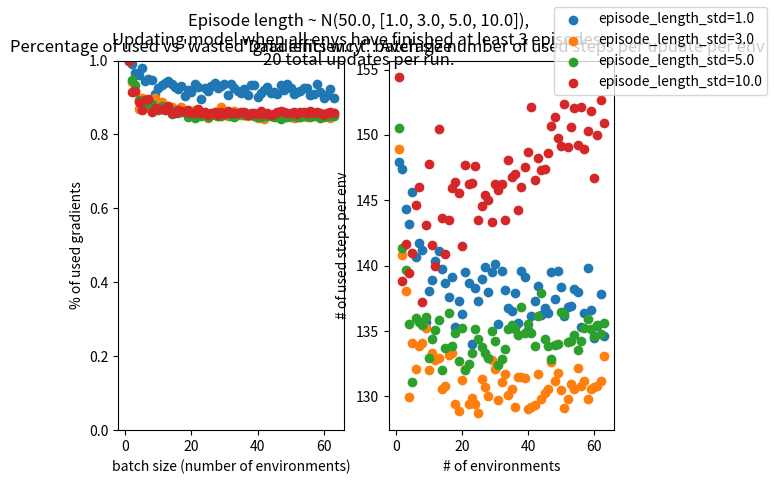

Source code (Python):
from typing import Callable, List

import numpy as np
import tqdm as tqdm


def get_fraction_of_observations_with_grad(
    n_envs: int,
    new_episode_length: Callable[[], int],
    n_updates: int = 10,
    min_episodes_before_update: int = 1,
):
    n_used_steps = 0
    n_wasted_steps = 0
    # min_episode_length = 0
    # max_episode_length = 10
    # n_envs = 10
    # new_episode_length = lambda: 10
    # The starting episode lengths for each env.
    # new_episode_length = lambda: 10
    # episode_lengths = [5, 10]
    # n_envs = 2
    episode_lengths = np.array([new_episode_length() for _ in range(n_envs)])
    steps_left_in_episode = episode_lengths.copy()
    num_finished_episodes = np.zeros(n_envs)

    for step in tqdm.tqdm(range(n_updates), leave=False):
        # print(f"Step {step}")
        steps_since_last_update = np.zeros(n_envs)
        finished_episodes_since_last_update = np.zeros(n_envs)

        # Loop over all the envs, until all of them have produced a loss (reached
        # the end of an episode).
        while not all(finished_episodes_since_last_update >= min_episodes_before_update):
            # print(f"Episode lengths: {episode_lengths}")
            # print(f"Steps left: {steps_left_in_episode}")
            # print(f"Completed episodes: {num_finished_episodes}")
            # print(f"Used steps: {n_used_steps}")
            # print(f"Wasted steps: {n_wasted_steps}")

            # print(steps_left_in_episode)
            for env in range(n_envs):
                if steps_left_in_episode[env] == 0:
                    # Perform the "backward()" for that env.
                    # This will use all steps since the last update (with grads).
                    used = steps_since_last_update[env]
                    n_used_steps += used
                    wasted = episode_lengths[env] - steps_since_last_update
                    # print(f"Step {step}, doing backward for env {env} using {used} steps.")
                    steps_since_last_update[env] = 0

                    finished_episodes_since_last_update[env] += 1
                    num_finished_episodes[env] += 1

                    # Sample the length of the next episode randomly.
                    length_of_next_episode = new_episode_length()
                    steps_left_in_episode[env] = length_of_next_episode
                else:
                    steps_left_in_episode[env] -= 1
                    steps_since_last_update[env] += 1

        # Perform the "optimizer step" for the model.
        # This 'wastes' all the prediction tensors (actions) in unfinished episodes
        # because it would detach them.
        wasted_per_env = steps_since_last_update
        n_wasted_steps += int(wasted_per_env.sum())
        # print(f"Updating model at step {step}, wasting {wasted_per_env} grads")
        # exit()
        # print(f"Ratio of used vs wasted so far: {n_used_steps}/{n_wasted_steps+n_used_steps}")
        # print(f"n episodes per env: {num_finished_episodes}")

    total_steps = n_used_steps + n_wasted_steps
    used_ratio = n_used_steps / total_steps
    wasted_ratio = n_wasted_steps / total_steps

    # print(f"Total steps: {total_steps}")
    # print(f"n_envs: {n_envs}")
    # print(f"n_updates: {n_updates}")
    # print(f"Used steps:   {n_used_steps} \t{used_ratio:.2%}")
    # print(f"Wasted steps: {n_wasted_steps} \t{wasted_ratio:.2%}")
    return n_used_steps, n_wasted_steps


if __name__ == "__main__":
    import matplotlib.pyplot as plt

    fig: plt.Figure
    axes: List[plt.Axes]
    n_updates_per_run: int = 20
    fig, axes = plt.subplots(1, 2)
    import textwrap

    # x: np.ndarray = np.random.randint(1, 32, size=100)
    x: np.ndarray = np.arange(63, dtype=int) + 1

    min_episodes_before_update = 3
    # min_episodes_before_updates = [1, 3, 5]

    min_episode_length: int = 5
    max_episode_length: int = 100
    episode_len_dist = f"U[{min_episode_length},{max_episode_length}]"

    # Normally distributed episode lengths:
    # episode_length_mean = (max_episode_length + min_episode_length) / 2
    episode_length_mean = 50
    # episode_length_std = np.sqrt(max_episode_length - episode_length_mean)
    # episode_len_dist = f"N({episode_length_mean:.1f}, {episode_length_std:.1f})"
    episode_length_stds = [1.0, 3.0, 5.0, 10.0]
    episode_len_dist = f"N({episode_length_mean:.1f}, {episode_length_stds})"

    s = "s" if min_episodes_before_update > 1 else ""
    fig.suptitle(
        textwrap.dedent(
            f"""\
        Episode length ~ {episode_len_dist},
        Updating model when all envs have finished at least {min_episodes_before_update} episode{s},
        {n_updates_per_run} total updates per run.
        """
        )
    )

    # for min_episodes_before_update in min_episodes_before_updates:
    for episode_length_std in episode_length_stds:
        label = f"episode_length_std={episode_length_std:.1f}"
        # label = f"min_episodes_before_update={min_episodes_before_update}"

        # new_episode_length = lambda: np.random.randint(min_episode_length, max_episode_length)
        new_episode_length = lambda: int(np.random.normal(episode_length_mean, episode_length_std))

        # x.sort()
        used_ = []
        wasted_ = []

        for n_envs in tqdm.tqdm(x, desc="n_envs"):
            used, wasted = get_fraction_of_observations_with_grad(
                n_envs=n_envs,
                new_episode_length=new_episode_length,
                min_episodes_before_update=min_episodes_before_update,
                n_updates=n_updates_per_run,
            )
            used_.append(used)
            wasted_.append(wasted)

        y_used = np.array(used_)
        y_wasted = np.array(wasted_)

        used_ratio = y_used / (y_used + y_wasted)
        wasted_ratio = 1 - used_ratio

        axes[0].set_title(f"Percentage of used vs 'wasted' gradients w.r.t. batch size")
        axes[0].scatter(x, used_ratio, label=label)
        axes[0].set_ylim(0.0, 1.0)

        used_per_env = y_used / x / n_updates_per_run
        axes[1].scatter(x, used_per_env)

    fig.legend()
    # xs, ys = x, used_ratio
    # # zip joins x and y coordinates in pairs
    # for x_i, y_i in zip(xs, ys):
    #     label = f"({int(x_i)}, {y_i:.2f})"
    #     axes[0].annotate(label, # this is the text
    #                 (x_i, y_i), # this is the point to label
    #                 textcoords="offset points", # how to position the text
    #                 xytext=(0,10), # distance from text to points (x,y)
    #                 ha='center') # horizontal alignment can be left, right or center

    axes[0].set_ylabel("% of used gradients")
    axes[0].set_xlabel("batch size (number of environments)")

    axes[1].set_title(f"''Data efficiency'': Average number of used steps per update per env")

    axes[1].set_xlabel(f"# of environments")
    axes[1].set_ylabel(f"# of used steps per env")

    plt.show()
